10-way image classification set "split" from GitHub (PeymanKh/delisio_mvp); label vocabulary: burger, fried chicken, kebab, paella, pasta, pizza, ramen, steak, sushi, tacos.

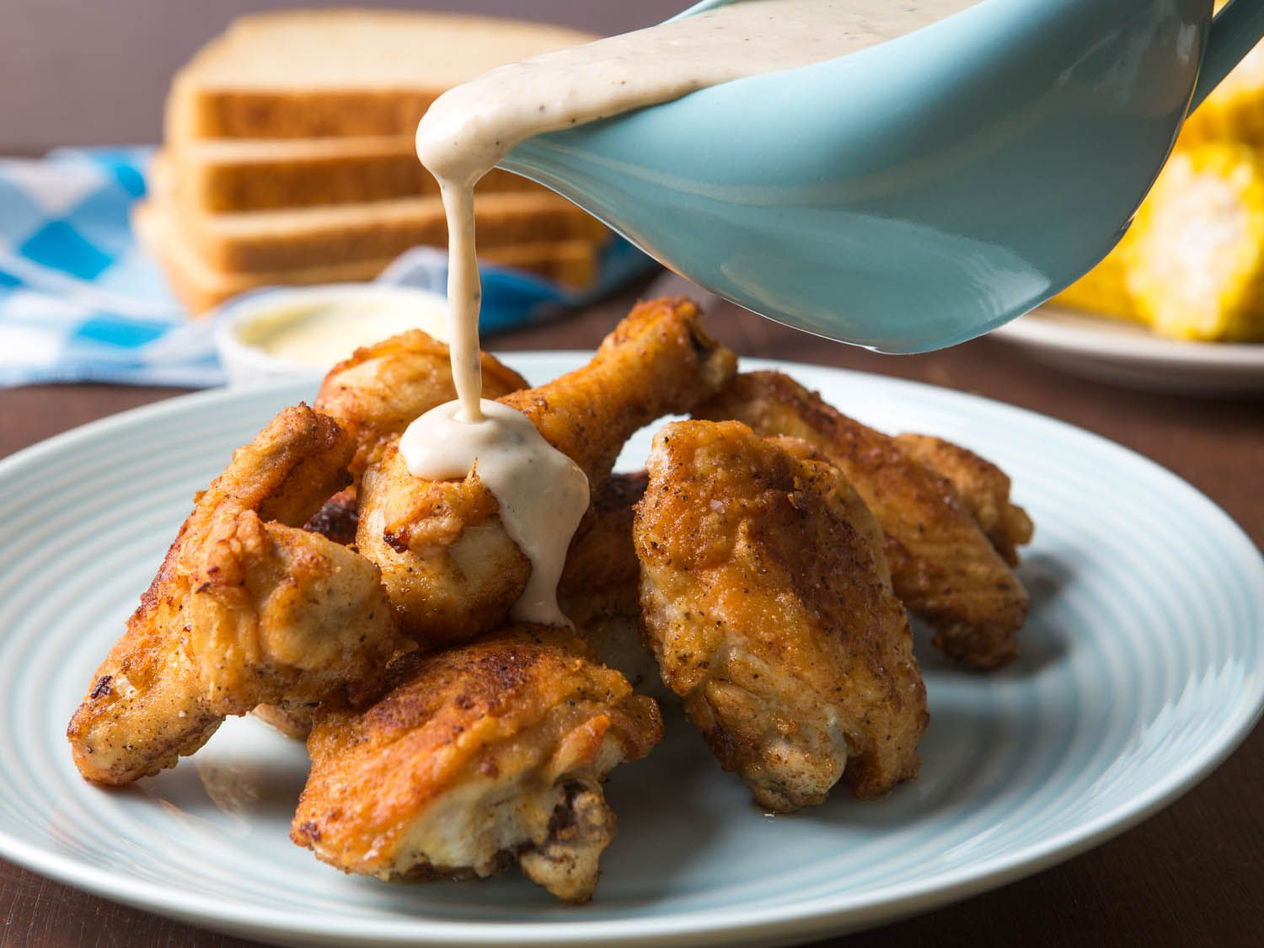
Label: fried chicken

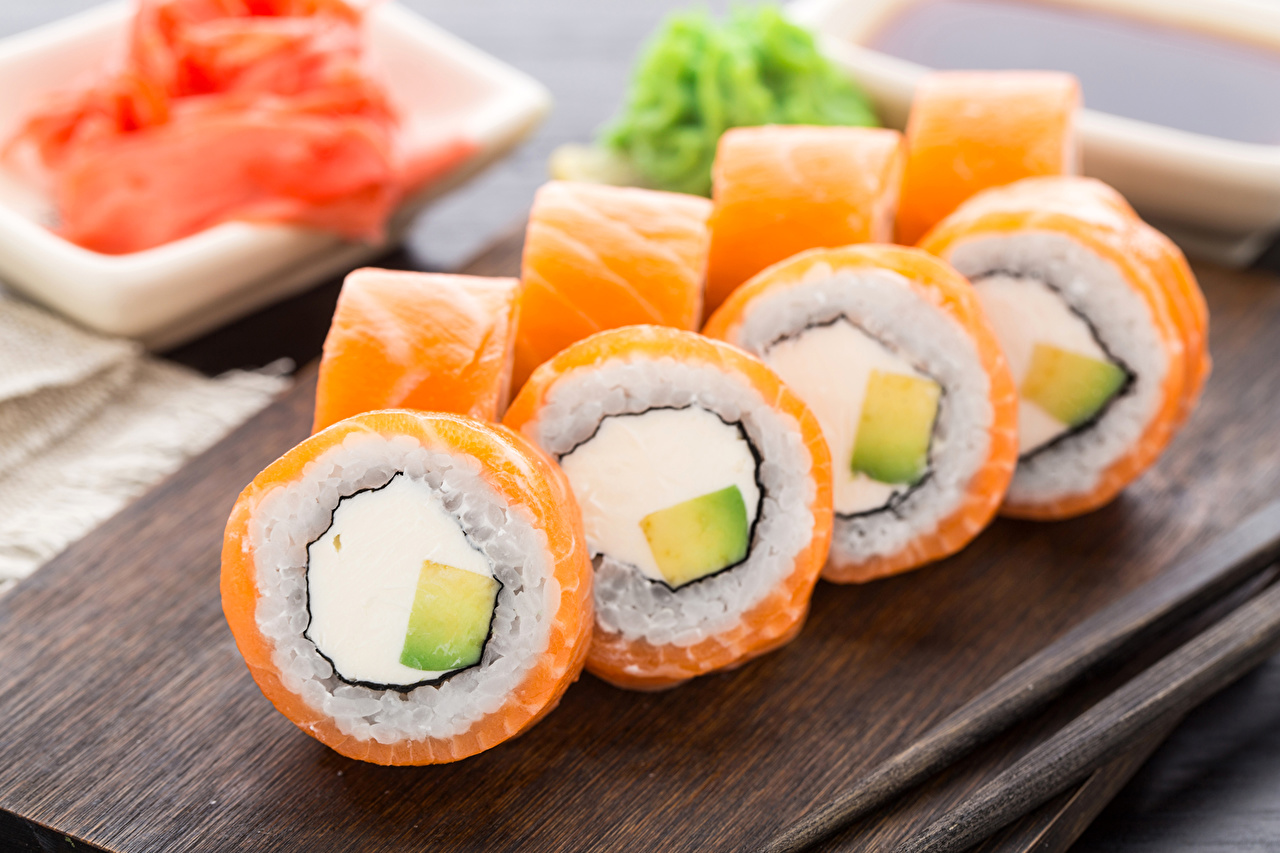
Label: sushi

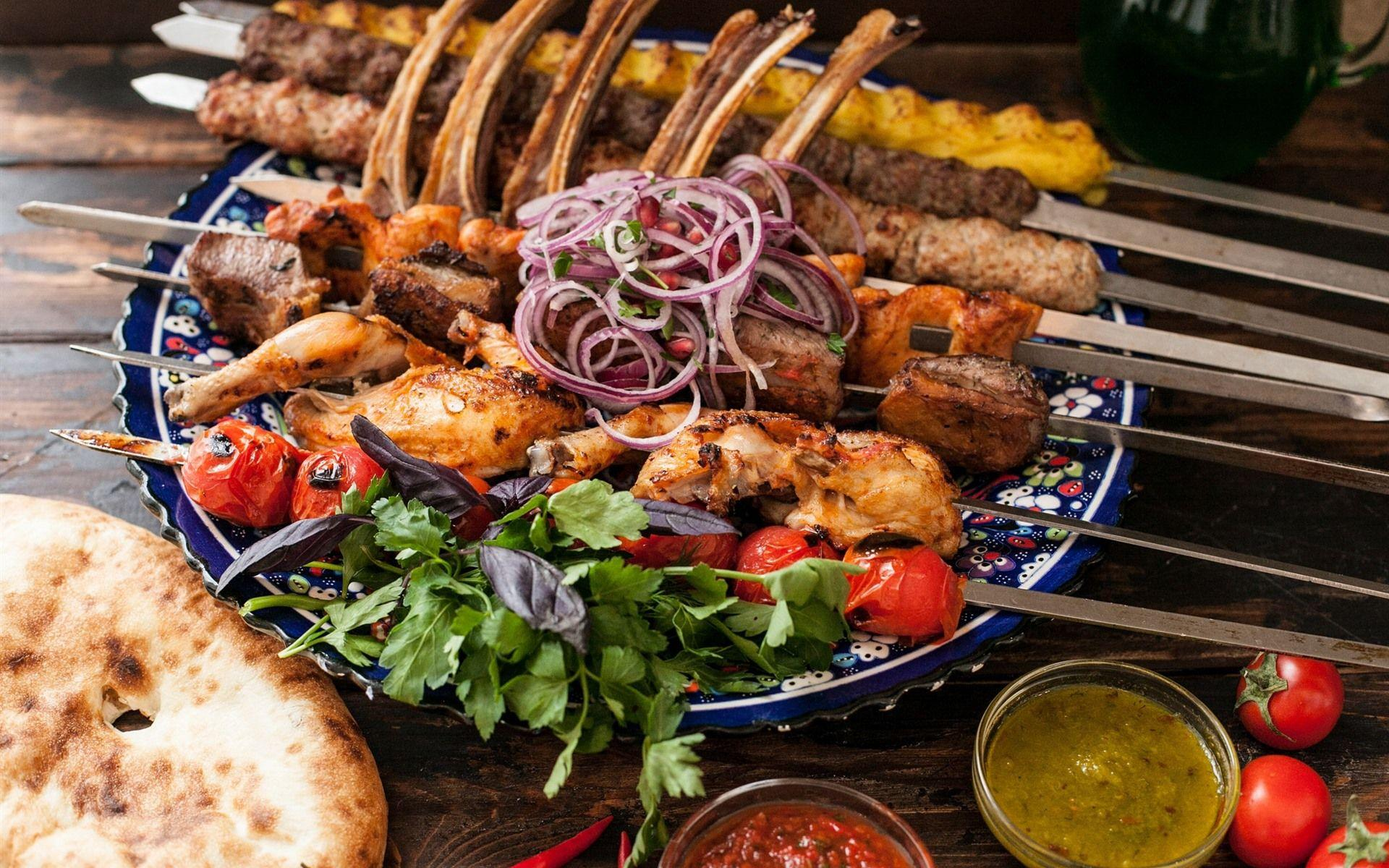
Label: kebab

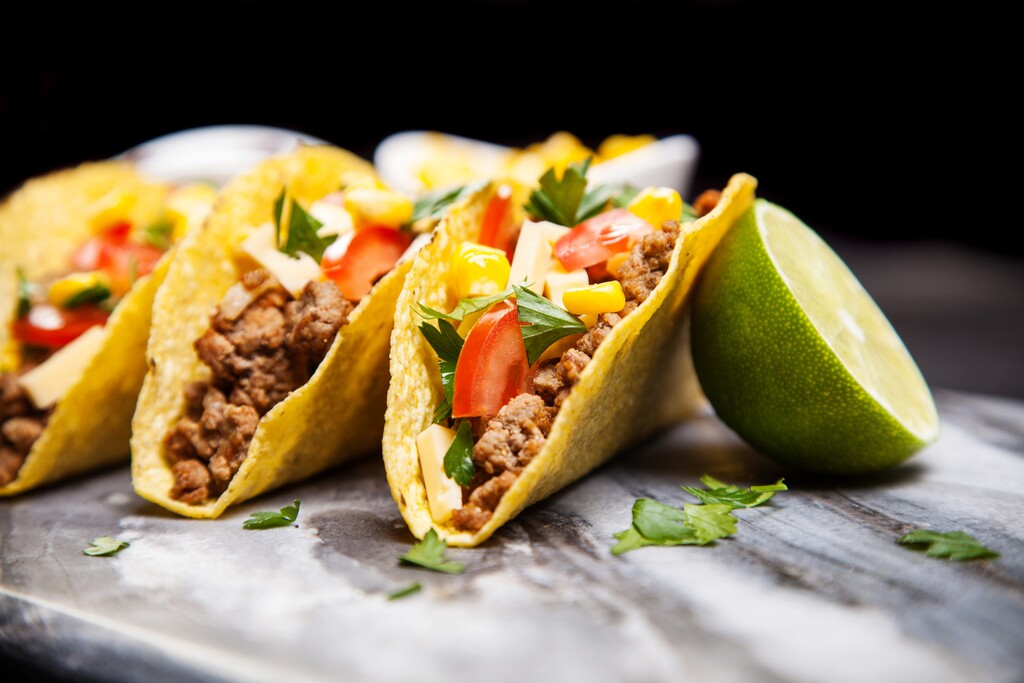
Label: tacos

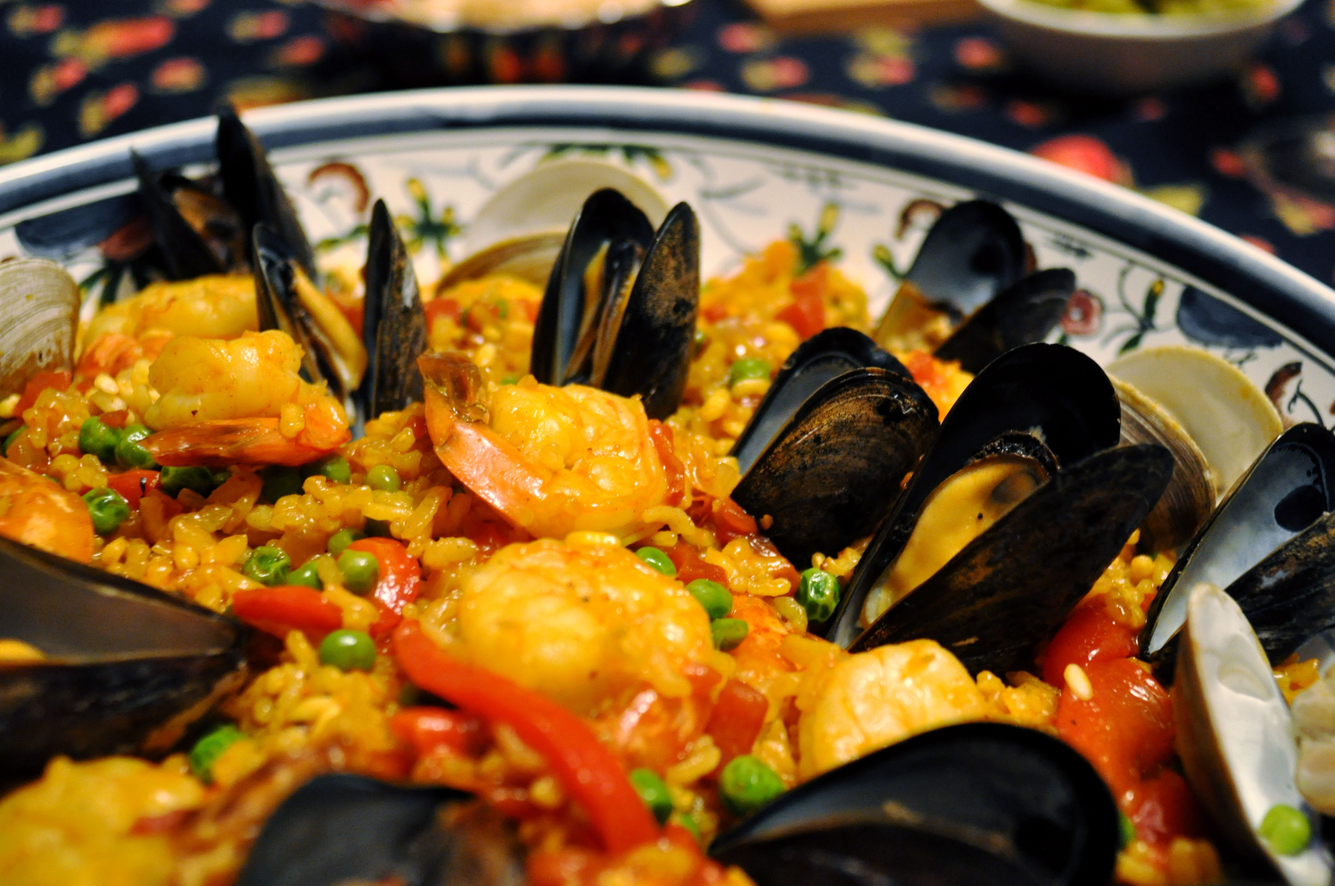
Label: paella

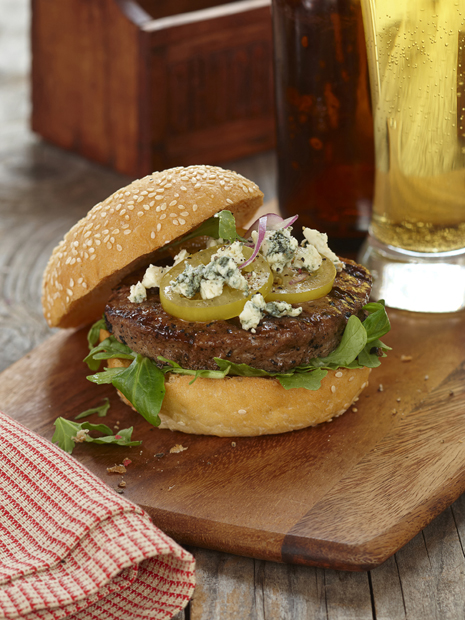
Label: burger
